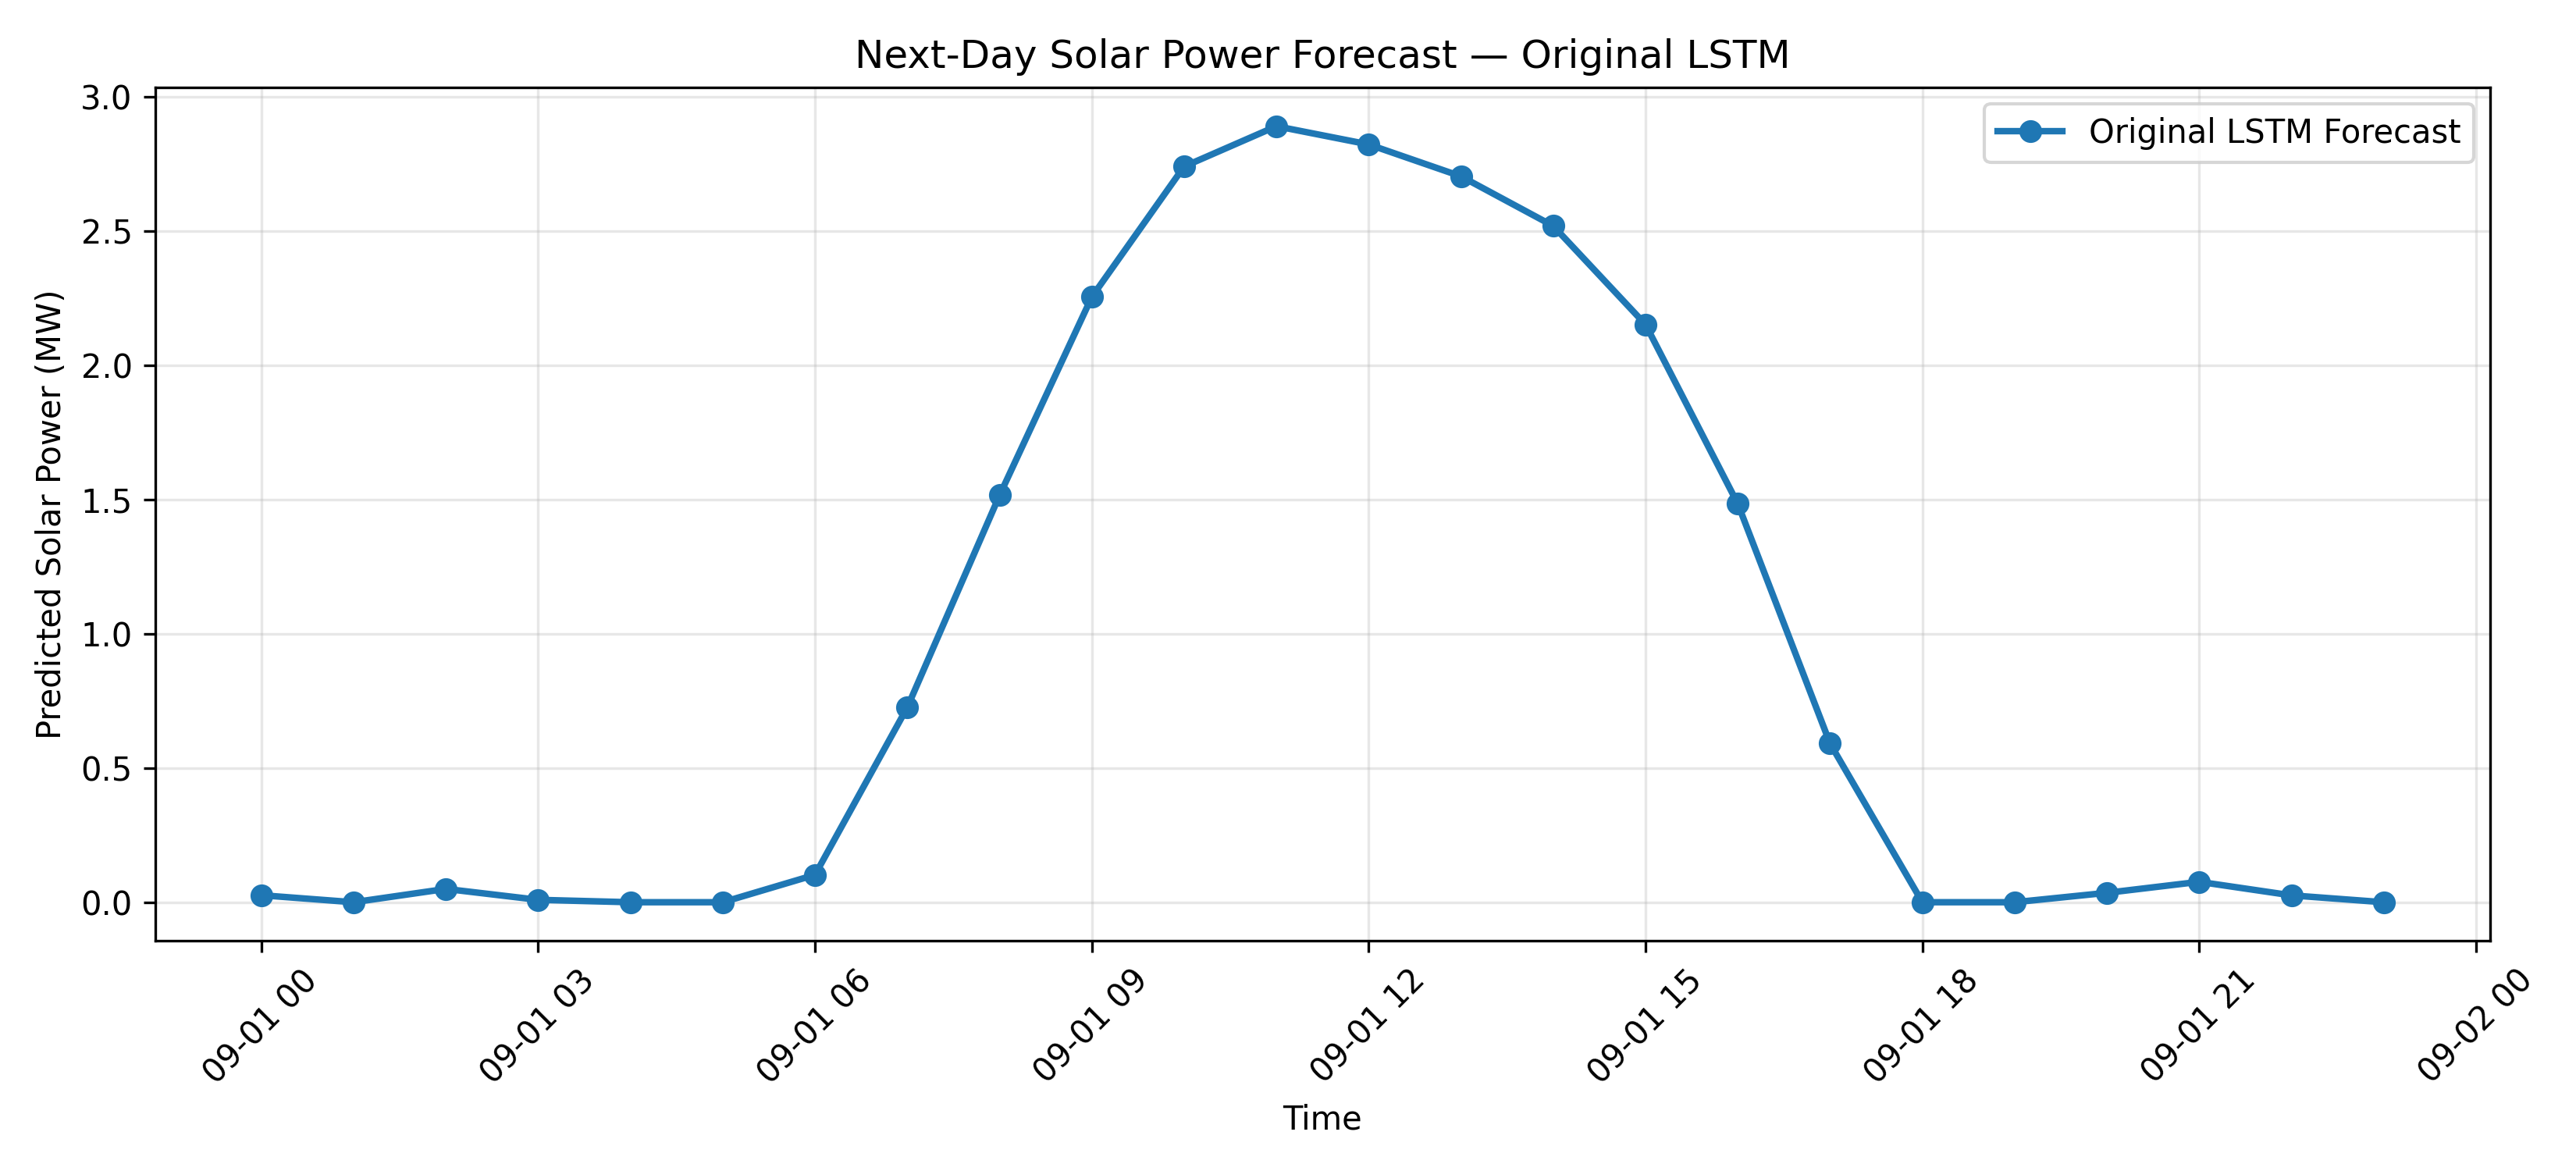

Values plotted in this chart, from the file beside it:
Timestamp, Predicted_MW
2026-09-01 00:00:00, 0.02607
2026-09-01 01:00:00, 0.0
2026-09-01 02:00:00, 0.04959
2026-09-01 03:00:00, 0.008942
2026-09-01 04:00:00, 0.0
2026-09-01 05:00:00, 0.0
2026-09-01 06:00:00, 0.1021
2026-09-01 07:00:00, 0.726
2026-09-01 08:00:00, 1.516
2026-09-01 09:00:00, 2.256
2026-09-01 10:00:00, 2.742
2026-09-01 11:00:00, 2.892
2026-09-01 12:00:00, 2.824
2026-09-01 13:00:00, 2.705
2026-09-01 14:00:00, 2.52
2026-09-01 15:00:00, 2.153
2026-09-01 16:00:00, 1.485
2026-09-01 17:00:00, 0.5912
2026-09-01 18:00:00, 0.0
2026-09-01 19:00:00, 0.0
2026-09-01 20:00:00, 0.03507
2026-09-01 21:00:00, 0.07609
2026-09-01 22:00:00, 0.02559
2026-09-01 23:00:00, 0.0
